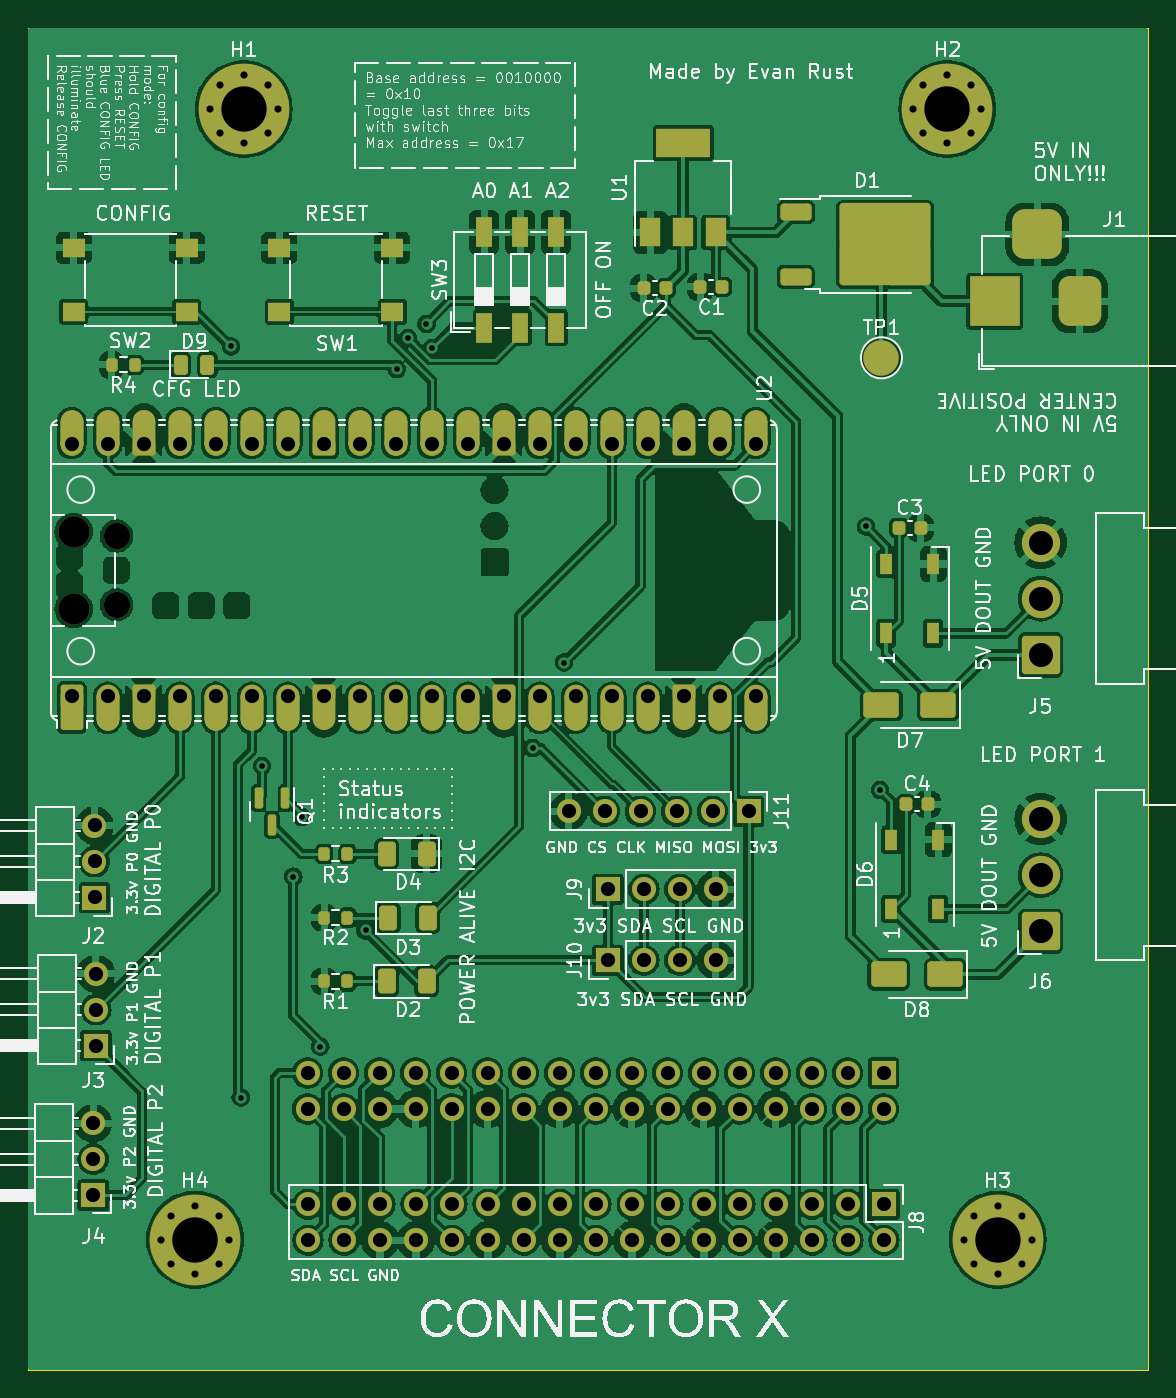
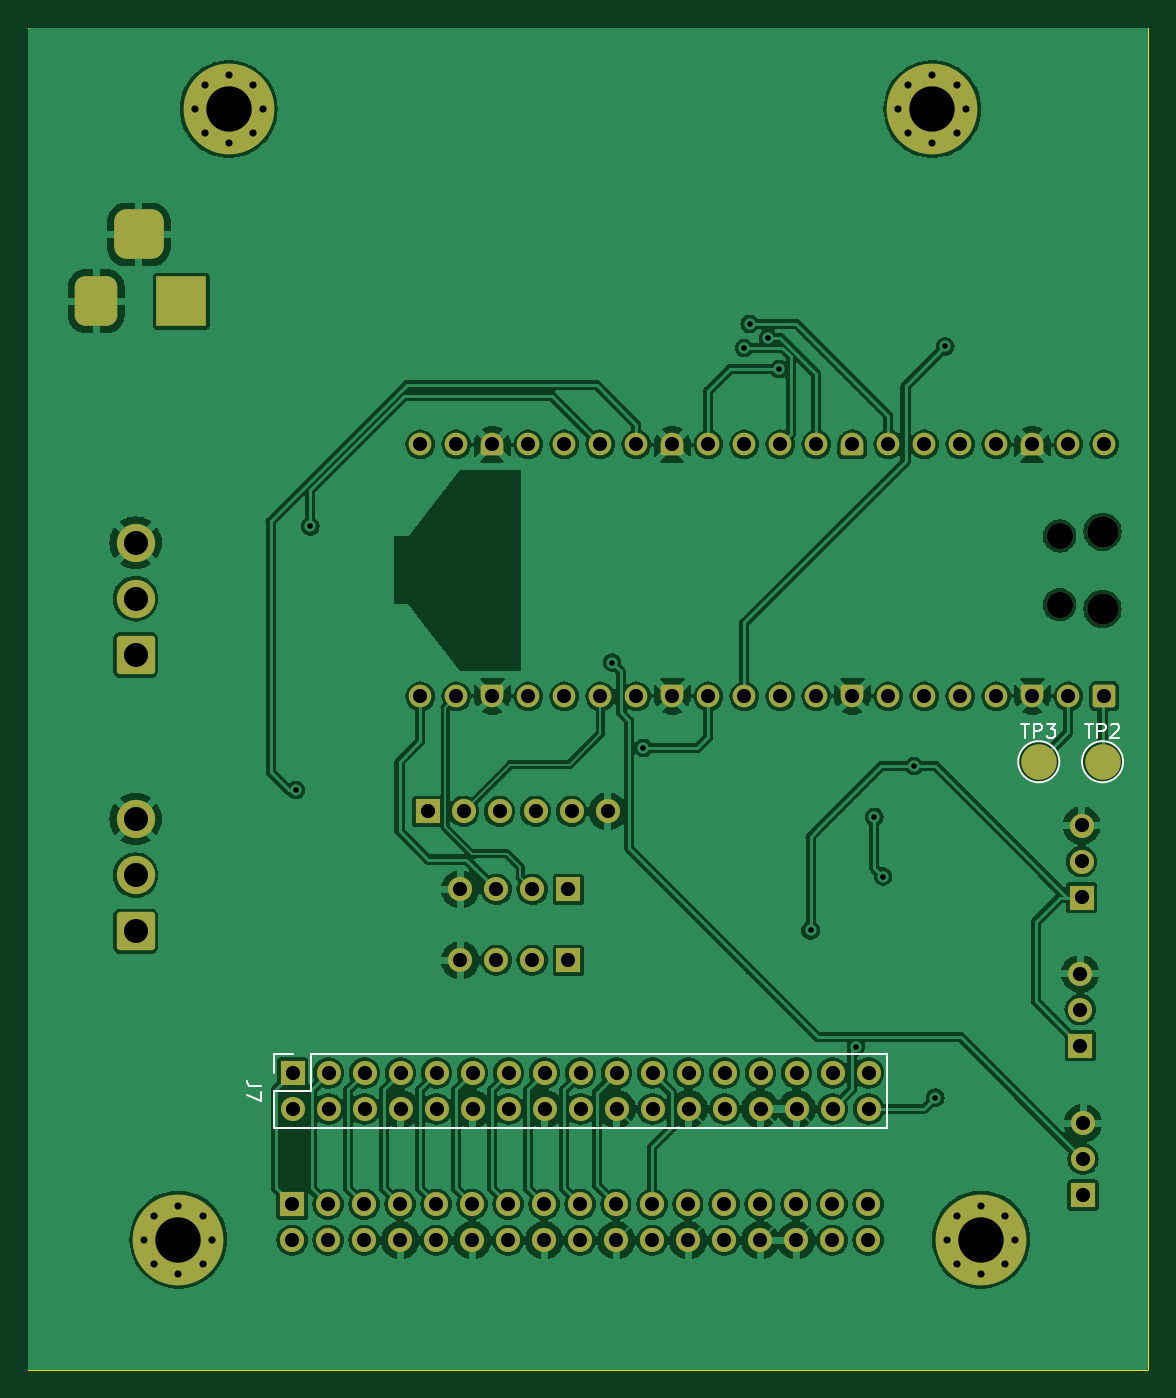
Circuit board: 11 layer files. Board 79.0 x 94.7 mm.
- bottom_copper: ConnectorX-B_Cu.gbr (310334 bytes)
- bottom_mask: ConnectorX-B_Mask.gbr (8087 bytes)
- paste: ConnectorX-B_Paste.gbr (453 bytes)
- bottom_silk: ConnectorX-B_Silkscreen.gbr (3825 bytes)
- outline: ConnectorX-Edge_Cuts.gbr (737 bytes)
- top_copper: ConnectorX-F_Cu.gbr (401717 bytes)
- top_mask: ConnectorX-F_Mask.gbr (14589 bytes)
- paste: ConnectorX-F_Paste.gbr (4358 bytes)
- top_silk: ConnectorX-F_Silkscreen.gbr (292786 bytes)
- drill: ConnectorX-NPTH.drl (462 bytes)
- drill: ConnectorX-PTH.drl (3694 bytes)

=== bottom_copper: ConnectorX-B_Cu.gbr (310334 bytes, source omitted) ===
=== bottom_mask: ConnectorX-B_Mask.gbr (8087 bytes, source omitted) ===
=== paste: ConnectorX-B_Paste.gbr ===
%TF.GenerationSoftware,KiCad,Pcbnew,7.0.6*%
%TF.CreationDate,2023-11-16T23:01:38-06:00*%
%TF.ProjectId,ConnectorX,436f6e6e-6563-4746-9f72-582e6b696361,rev?*%
%TF.SameCoordinates,Original*%
%TF.FileFunction,Paste,Bot*%
%TF.FilePolarity,Positive*%
%FSLAX46Y46*%
G04 Gerber Fmt 4.6, Leading zero omitted, Abs format (unit mm)*
G04 Created by KiCad (PCBNEW 7.0.6) date 2023-11-16 23:01:38*
%MOMM*%
%LPD*%
G01*
G04 APERTURE LIST*
G04 APERTURE END LIST*
M02*

=== bottom_silk: ConnectorX-B_Silkscreen.gbr ===
%TF.GenerationSoftware,KiCad,Pcbnew,7.0.6*%
%TF.CreationDate,2023-11-16T23:01:38-06:00*%
%TF.ProjectId,ConnectorX,436f6e6e-6563-4746-9f72-582e6b696361,rev?*%
%TF.SameCoordinates,Original*%
%TF.FileFunction,Legend,Bot*%
%TF.FilePolarity,Positive*%
%FSLAX46Y46*%
G04 Gerber Fmt 4.6, Leading zero omitted, Abs format (unit mm)*
G04 Created by KiCad (PCBNEW 7.0.6) date 2023-11-16 23:01:38*
%MOMM*%
%LPD*%
G01*
G04 APERTURE LIST*
%ADD10C,0.150000*%
%ADD11C,0.120000*%
G04 APERTURE END LIST*
D10*
X125761904Y-94806819D02*
X125190476Y-94806819D01*
X125476190Y-95806819D02*
X125476190Y-94806819D01*
X124857142Y-95806819D02*
X124857142Y-94806819D01*
X124857142Y-94806819D02*
X124476190Y-94806819D01*
X124476190Y-94806819D02*
X124380952Y-94854438D01*
X124380952Y-94854438D02*
X124333333Y-94902057D01*
X124333333Y-94902057D02*
X124285714Y-94997295D01*
X124285714Y-94997295D02*
X124285714Y-95140152D01*
X124285714Y-95140152D02*
X124333333Y-95235390D01*
X124333333Y-95235390D02*
X124380952Y-95283009D01*
X124380952Y-95283009D02*
X124476190Y-95330628D01*
X124476190Y-95330628D02*
X124857142Y-95330628D01*
X123952380Y-94806819D02*
X123333333Y-94806819D01*
X123333333Y-94806819D02*
X123666666Y-95187771D01*
X123666666Y-95187771D02*
X123523809Y-95187771D01*
X123523809Y-95187771D02*
X123428571Y-95235390D01*
X123428571Y-95235390D02*
X123380952Y-95283009D01*
X123380952Y-95283009D02*
X123333333Y-95378247D01*
X123333333Y-95378247D02*
X123333333Y-95616342D01*
X123333333Y-95616342D02*
X123380952Y-95711580D01*
X123380952Y-95711580D02*
X123428571Y-95759200D01*
X123428571Y-95759200D02*
X123523809Y-95806819D01*
X123523809Y-95806819D02*
X123809523Y-95806819D01*
X123809523Y-95806819D02*
X123904761Y-95759200D01*
X123904761Y-95759200D02*
X123952380Y-95711580D01*
X121261904Y-94806819D02*
X120690476Y-94806819D01*
X120976190Y-95806819D02*
X120976190Y-94806819D01*
X120357142Y-95806819D02*
X120357142Y-94806819D01*
X120357142Y-94806819D02*
X119976190Y-94806819D01*
X119976190Y-94806819D02*
X119880952Y-94854438D01*
X119880952Y-94854438D02*
X119833333Y-94902057D01*
X119833333Y-94902057D02*
X119785714Y-94997295D01*
X119785714Y-94997295D02*
X119785714Y-95140152D01*
X119785714Y-95140152D02*
X119833333Y-95235390D01*
X119833333Y-95235390D02*
X119880952Y-95283009D01*
X119880952Y-95283009D02*
X119976190Y-95330628D01*
X119976190Y-95330628D02*
X120357142Y-95330628D01*
X119404761Y-94902057D02*
X119357142Y-94854438D01*
X119357142Y-94854438D02*
X119261904Y-94806819D01*
X119261904Y-94806819D02*
X119023809Y-94806819D01*
X119023809Y-94806819D02*
X118928571Y-94854438D01*
X118928571Y-94854438D02*
X118880952Y-94902057D01*
X118880952Y-94902057D02*
X118833333Y-94997295D01*
X118833333Y-94997295D02*
X118833333Y-95092533D01*
X118833333Y-95092533D02*
X118880952Y-95235390D01*
X118880952Y-95235390D02*
X119452380Y-95806819D01*
X119452380Y-95806819D02*
X118833333Y-95806819D01*
X179374819Y-120396666D02*
X180089104Y-120396666D01*
X180089104Y-120396666D02*
X180231961Y-120349047D01*
X180231961Y-120349047D02*
X180327200Y-120253809D01*
X180327200Y-120253809D02*
X180374819Y-120110952D01*
X180374819Y-120110952D02*
X180374819Y-120015714D01*
X179374819Y-120777619D02*
X179374819Y-121444285D01*
X179374819Y-121444285D02*
X180374819Y-121015714D01*
D11*
%TO.C,TP3*%
X125950000Y-97500000D02*
G75*
G03*
X125950000Y-97500000I-1450000J0D01*
G01*
%TO.C,TP2*%
X121450000Y-97500000D02*
G75*
G03*
X121450000Y-97500000I-1450000J0D01*
G01*
%TO.C,J7*%
X178480000Y-123330000D02*
X135180000Y-123330000D01*
X175880000Y-118130000D02*
X135180000Y-118130000D01*
X178480000Y-119460000D02*
X178480000Y-118130000D01*
X178480000Y-120730000D02*
X175880000Y-120730000D01*
X135180000Y-123330000D02*
X135180000Y-118130000D01*
X178480000Y-123330000D02*
X178480000Y-120730000D01*
X178480000Y-118130000D02*
X177150000Y-118130000D01*
X175880000Y-120730000D02*
X175880000Y-118130000D01*
%TD*%
M02*

=== outline: ConnectorX-Edge_Cuts.gbr ===
%TF.GenerationSoftware,KiCad,Pcbnew,7.0.6*%
%TF.CreationDate,2023-11-16T23:01:38-06:00*%
%TF.ProjectId,ConnectorX,436f6e6e-6563-4746-9f72-582e6b696361,rev?*%
%TF.SameCoordinates,Original*%
%TF.FileFunction,Profile,NP*%
%FSLAX46Y46*%
G04 Gerber Fmt 4.6, Leading zero omitted, Abs format (unit mm)*
G04 Created by KiCad (PCBNEW 7.0.6) date 2023-11-16 23:01:38*
%MOMM*%
%LPD*%
G01*
G04 APERTURE LIST*
%TA.AperFunction,Profile*%
%ADD10C,0.100000*%
%TD*%
G04 APERTURE END LIST*
D10*
X116800000Y-45700000D02*
X116900000Y-45700000D01*
X116800000Y-140400000D02*
X116800000Y-45700000D01*
X195800000Y-140400000D02*
X116800000Y-140400000D01*
X195800000Y-45700000D02*
X195800000Y-140400000D01*
X116900000Y-45700000D02*
X195800000Y-45700000D01*
M02*

=== top_copper: ConnectorX-F_Cu.gbr (401717 bytes, source omitted) ===
=== top_mask: ConnectorX-F_Mask.gbr (14589 bytes, source omitted) ===
=== paste: ConnectorX-F_Paste.gbr ===
%TF.GenerationSoftware,KiCad,Pcbnew,7.0.6*%
%TF.CreationDate,2023-11-16T23:01:38-06:00*%
%TF.ProjectId,ConnectorX,436f6e6e-6563-4746-9f72-582e6b696361,rev?*%
%TF.SameCoordinates,Original*%
%TF.FileFunction,Paste,Top*%
%TF.FilePolarity,Positive*%
%FSLAX46Y46*%
G04 Gerber Fmt 4.6, Leading zero omitted, Abs format (unit mm)*
G04 Created by KiCad (PCBNEW 7.0.6) date 2023-11-16 23:01:38*
%MOMM*%
%LPD*%
G01*
G04 APERTURE LIST*
G04 Aperture macros list*
%AMRoundRect*
0 Rectangle with rounded corners*
0 $1 Rounding radius*
0 $2 $3 $4 $5 $6 $7 $8 $9 X,Y pos of 4 corners*
0 Add a 4 corners polygon primitive as box body*
4,1,4,$2,$3,$4,$5,$6,$7,$8,$9,$2,$3,0*
0 Add four circle primitives for the rounded corners*
1,1,$1+$1,$2,$3*
1,1,$1+$1,$4,$5*
1,1,$1+$1,$6,$7*
1,1,$1+$1,$8,$9*
0 Add four rect primitives between the rounded corners*
20,1,$1+$1,$2,$3,$4,$5,0*
20,1,$1+$1,$4,$5,$6,$7,0*
20,1,$1+$1,$6,$7,$8,$9,0*
20,1,$1+$1,$8,$9,$2,$3,0*%
G04 Aperture macros list end*
%ADD10R,1.500000X2.000000*%
%ADD11R,3.800000X2.000000*%
%ADD12R,1.120000X2.160000*%
%ADD13R,1.550000X1.300000*%
%ADD14RoundRect,0.200000X0.200000X0.275000X-0.200000X0.275000X-0.200000X-0.275000X0.200000X-0.275000X0*%
%ADD15RoundRect,0.200000X-0.200000X-0.275000X0.200000X-0.275000X0.200000X0.275000X-0.200000X0.275000X0*%
%ADD16RoundRect,0.150000X-0.150000X0.587500X-0.150000X-0.587500X0.150000X-0.587500X0.150000X0.587500X0*%
%ADD17RoundRect,0.243750X-0.243750X-0.456250X0.243750X-0.456250X0.243750X0.456250X-0.243750X0.456250X0*%
%ADD18RoundRect,0.250000X1.000000X0.650000X-1.000000X0.650000X-1.000000X-0.650000X1.000000X-0.650000X0*%
%ADD19R,0.900000X1.500000*%
%ADD20RoundRect,0.250000X0.375000X0.625000X-0.375000X0.625000X-0.375000X-0.625000X0.375000X-0.625000X0*%
%ADD21RoundRect,0.250000X-0.375000X-0.625000X0.375000X-0.625000X0.375000X0.625000X-0.375000X0.625000X0*%
%ADD22RoundRect,0.250000X-0.850000X-0.350000X0.850000X-0.350000X0.850000X0.350000X-0.850000X0.350000X0*%
%ADD23RoundRect,0.250000X-1.275000X-1.125000X1.275000X-1.125000X1.275000X1.125000X-1.275000X1.125000X0*%
%ADD24RoundRect,0.225000X-0.225000X-0.250000X0.225000X-0.250000X0.225000X0.250000X-0.225000X0.250000X0*%
%ADD25RoundRect,0.225000X0.225000X0.250000X-0.225000X0.250000X-0.225000X-0.250000X0.225000X-0.250000X0*%
G04 APERTURE END LIST*
D10*
%TO.C,U1*%
X160700000Y-60150000D03*
D11*
X163000000Y-53850000D03*
D10*
X163000000Y-60150000D03*
X165300000Y-60150000D03*
%TD*%
D12*
%TO.C,SW3*%
X148960000Y-66865000D03*
X151500000Y-66865000D03*
X154040000Y-66865000D03*
X154040000Y-60135000D03*
X151500000Y-60135000D03*
X148960000Y-60135000D03*
%TD*%
D13*
%TO.C,SW2*%
X120020000Y-61250000D03*
X127980000Y-61250000D03*
X120020000Y-65750000D03*
X127980000Y-65750000D03*
%TD*%
%TO.C,SW1*%
X134520000Y-61250000D03*
X142480000Y-61250000D03*
X134520000Y-65750000D03*
X142480000Y-65750000D03*
%TD*%
D14*
%TO.C,R4*%
X124325000Y-69500000D03*
X122675000Y-69500000D03*
%TD*%
D15*
%TO.C,R3*%
X137675000Y-104000000D03*
X139325000Y-104000000D03*
%TD*%
D14*
%TO.C,R2*%
X139325000Y-108500000D03*
X137675000Y-108500000D03*
%TD*%
%TO.C,R1*%
X139325000Y-113000000D03*
X137675000Y-113000000D03*
%TD*%
D16*
%TO.C,Q1*%
X134950000Y-100062500D03*
X133050000Y-100062500D03*
X134000000Y-101937500D03*
%TD*%
D17*
%TO.C,D9*%
X127562500Y-69500000D03*
X129437500Y-69500000D03*
%TD*%
D18*
%TO.C,D8*%
X181500000Y-112500000D03*
X177500000Y-112500000D03*
%TD*%
%TO.C,D7*%
X181000000Y-93500000D03*
X177000000Y-93500000D03*
%TD*%
D19*
%TO.C,D6*%
X177700000Y-107900000D03*
X181000000Y-107900000D03*
X181000000Y-103000000D03*
X177700000Y-103000000D03*
%TD*%
%TO.C,D5*%
X177350000Y-88450000D03*
X180650000Y-88450000D03*
X180650000Y-83550000D03*
X177350000Y-83550000D03*
%TD*%
D20*
%TO.C,D4*%
X144900000Y-104000000D03*
X142100000Y-104000000D03*
%TD*%
D21*
%TO.C,D3*%
X142200000Y-108500000D03*
X145000000Y-108500000D03*
%TD*%
%TO.C,D2*%
X142100000Y-113000000D03*
X144900000Y-113000000D03*
%TD*%
D22*
%TO.C,D1*%
X170960000Y-58720000D03*
X170960000Y-63280000D03*
D23*
X178935000Y-62525000D03*
X175585000Y-59475000D03*
X178935000Y-59475000D03*
X175585000Y-62525000D03*
%TD*%
D24*
%TO.C,C4*%
X178725000Y-100500000D03*
X180275000Y-100500000D03*
%TD*%
%TO.C,C3*%
X178225000Y-81000000D03*
X179775000Y-81000000D03*
%TD*%
D25*
%TO.C,C2*%
X161775000Y-64085000D03*
X160225000Y-64085000D03*
%TD*%
%TO.C,C1*%
X165775000Y-64000000D03*
X164225000Y-64000000D03*
%TD*%
M02*

=== top_silk: ConnectorX-F_Silkscreen.gbr (292786 bytes, source omitted) ===
=== drill: ConnectorX-NPTH.drl ===
M48
; DRILL file {KiCad 7.0.6} date Thu Nov 16 23:01:50 2023
; FORMAT={-:-/ absolute / inch / decimal}
; #@! TF.CreationDate,2023-11-16T23:01:50-06:00
; #@! TF.GenerationSoftware,Kicad,Pcbnew,7.0.6
; #@! TF.FileFunction,NonPlated,1,2,NPTH
FMAT,2
INCH
; #@! TA.AperFunction,NonPlated,NPTH,ComponentDrill
T1C0.0728
; #@! TA.AperFunction,NonPlated,NPTH,ComponentDrill
T2C0.0866
%
G90
G05
T1
X4.8437Y-3.2116
X4.8437Y-3.4026
T2
X4.7244Y-3.1998
X4.7244Y-3.4144
T0
M30

=== drill: ConnectorX-PTH.drl ===
M48
; DRILL file {KiCad 7.0.6} date Thu Nov 16 23:01:50 2023
; FORMAT={-:-/ absolute / inch / decimal}
; #@! TF.CreationDate,2023-11-16T23:01:50-06:00
; #@! TF.GenerationSoftware,Kicad,Pcbnew,7.0.6
; #@! TF.FileFunction,Plated,1,2,PTH
FMAT,2
INCH
; #@! TA.AperFunction,Plated,PTH,ViaDrill
T1C0.0157
; #@! TA.AperFunction,Plated,PTH,ComponentDrill
T2C0.0197
; #@! TA.AperFunction,Plated,PTH,ComponentDrill
T3C0.0394
; #@! TA.AperFunction,Plated,PTH,ComponentDrill
T4C0.0669
; #@! TA.AperFunction,Plated,PTH,ComponentDrill
T5C0.1260
%
G90
G05
T1
X5.1614Y-2.685
X5.189Y-4.7717
X5.248Y-3.8504
X5.3346Y-4.1575
X5.3583Y-3.9921
X5.4094Y-4.6299
X5.5354Y-4.3071
X5.622Y-2.748
X5.6535Y-2.6614
X5.7047Y-2.622
X5.7205Y-2.689
X6.0Y-3.8
X6.0866Y-3.563
X6.9252Y-3.185
X6.9646Y-3.9173
T2
X4.9673Y-5.1665
X4.995Y-5.0997
X4.995Y-5.2333
X5.0618Y-5.072
X5.0618Y-5.261
X5.1024Y-2.0256
X5.1286Y-5.0997
X5.1286Y-5.2333
X5.13Y-1.9588
X5.13Y-2.0924
X5.1563Y-5.1665
X5.1969Y-1.9311
X5.1969Y-2.1201
X5.2637Y-1.9588
X5.2637Y-2.0924
X5.2913Y-2.0256
X7.0571Y-2.0256
X7.0848Y-1.9588
X7.0848Y-2.0924
X7.1516Y-1.9311
X7.1516Y-2.1201
X7.1969Y-5.1665
X7.2184Y-1.9588
X7.2184Y-2.0924
X7.2245Y-5.0997
X7.2245Y-5.2333
X7.2461Y-2.0256
X7.2913Y-5.072
X7.2913Y-5.261
X7.3582Y-5.0997
X7.3582Y-5.2333
X7.3858Y-5.1665
T3
X4.7193Y-2.9571
X4.7193Y-3.6571
X4.7785Y-4.8425
X4.7785Y-4.9425
X4.7785Y-5.0425
X4.7825Y-4.0157
X4.7825Y-4.1157
X4.7825Y-4.2157
X4.7864Y-4.427
X4.7864Y-4.527
X4.7864Y-4.627
X4.8193Y-2.9571
X4.8193Y-3.6571
X4.9193Y-2.9571
X4.9193Y-3.6571
X5.0193Y-2.9571
X5.0193Y-3.6571
X5.1193Y-2.9571
X5.1193Y-3.6571
X5.2193Y-2.9571
X5.2193Y-3.6571
X5.3193Y-2.9571
X5.3193Y-3.6571
X5.3744Y-4.7031
X5.3744Y-4.8031
X5.3756Y-5.0679
X5.3756Y-5.1679
X5.4193Y-2.9571
X5.4193Y-3.6571
X5.4744Y-4.7031
X5.4744Y-4.8031
X5.4756Y-5.0679
X5.4756Y-5.1679
X5.5193Y-2.9571
X5.5193Y-3.6571
X5.5744Y-4.7031
X5.5744Y-4.8031
X5.5756Y-5.0679
X5.5756Y-5.1679
X5.6193Y-2.9571
X5.6193Y-3.6571
X5.6744Y-4.7031
X5.6744Y-4.8031
X5.6756Y-5.0679
X5.6756Y-5.1679
X5.7193Y-2.9571
X5.7193Y-3.6571
X5.7744Y-4.7031
X5.7744Y-4.8031
X5.7756Y-5.0679
X5.7756Y-5.1679
X5.8193Y-2.9571
X5.8193Y-3.6571
X5.8744Y-4.7031
X5.8744Y-4.8031
X5.8756Y-5.0679
X5.8756Y-5.1679
X5.9193Y-2.9571
X5.9193Y-3.6571
X5.9744Y-4.7031
X5.9744Y-4.8031
X5.9756Y-5.0679
X5.9756Y-5.1679
X6.0193Y-2.9571
X6.0193Y-3.6571
X6.0744Y-4.7031
X6.0744Y-4.8031
X6.0756Y-5.0679
X6.0756Y-5.1679
X6.0992Y-3.9764
X6.1193Y-2.9571
X6.1193Y-3.6571
X6.1744Y-4.7031
X6.1744Y-4.8031
X6.1756Y-5.0679
X6.1756Y-5.1679
X6.1992Y-3.9764
X6.2087Y-4.1929
X6.2087Y-4.3898
X6.2193Y-2.9571
X6.2193Y-3.6571
X6.2744Y-4.7031
X6.2744Y-4.8031
X6.2756Y-5.0679
X6.2756Y-5.1679
X6.2992Y-3.9764
X6.3087Y-4.1929
X6.3087Y-4.3898
X6.3193Y-2.9571
X6.3193Y-3.6571
X6.3744Y-4.7031
X6.3744Y-4.8031
X6.3756Y-5.0679
X6.3756Y-5.1679
X6.3992Y-3.9764
X6.4087Y-4.1929
X6.4087Y-4.3898
X6.4193Y-2.9571
X6.4193Y-3.6571
X6.4744Y-4.7031
X6.4744Y-4.8031
X6.4756Y-5.0679
X6.4756Y-5.1679
X6.4992Y-3.9764
X6.5087Y-4.1929
X6.5087Y-4.3898
X6.5193Y-2.9571
X6.5193Y-3.6571
X6.5744Y-4.7031
X6.5744Y-4.8031
X6.5756Y-5.0679
X6.5756Y-5.1679
X6.5992Y-3.9764
X6.6193Y-2.9571
X6.6193Y-3.6571
X6.6744Y-4.7031
X6.6744Y-4.8031
X6.6756Y-5.0679
X6.6756Y-5.1679
X6.7744Y-4.7031
X6.7744Y-4.8031
X6.7756Y-5.0679
X6.7756Y-5.1679
X6.8744Y-4.7031
X6.8744Y-4.8031
X6.8756Y-5.0679
X6.8756Y-5.1679
X6.9744Y-4.7031
X6.9744Y-4.8031
X6.9756Y-5.0679
X6.9756Y-5.1679
T4
X7.4104Y-3.2299
X7.4104Y-3.3858
X7.4104Y-3.5417
X7.4104Y-3.9976
X7.4104Y-4.1535
X7.4104Y-4.3094
T5
X5.0618Y-5.1665
X5.1969Y-2.0256
X7.1516Y-2.0256
X7.2913Y-5.1665
T3
G00X7.2835Y-2.5984
M15
G01X7.2835Y-2.5197
M16
G05
G00X7.4409Y-2.374
M15
G01X7.3622Y-2.374
M16
G05
G00X7.5197Y-2.5984
M15
G01X7.5197Y-2.5197
M16
G05
T0
M30
